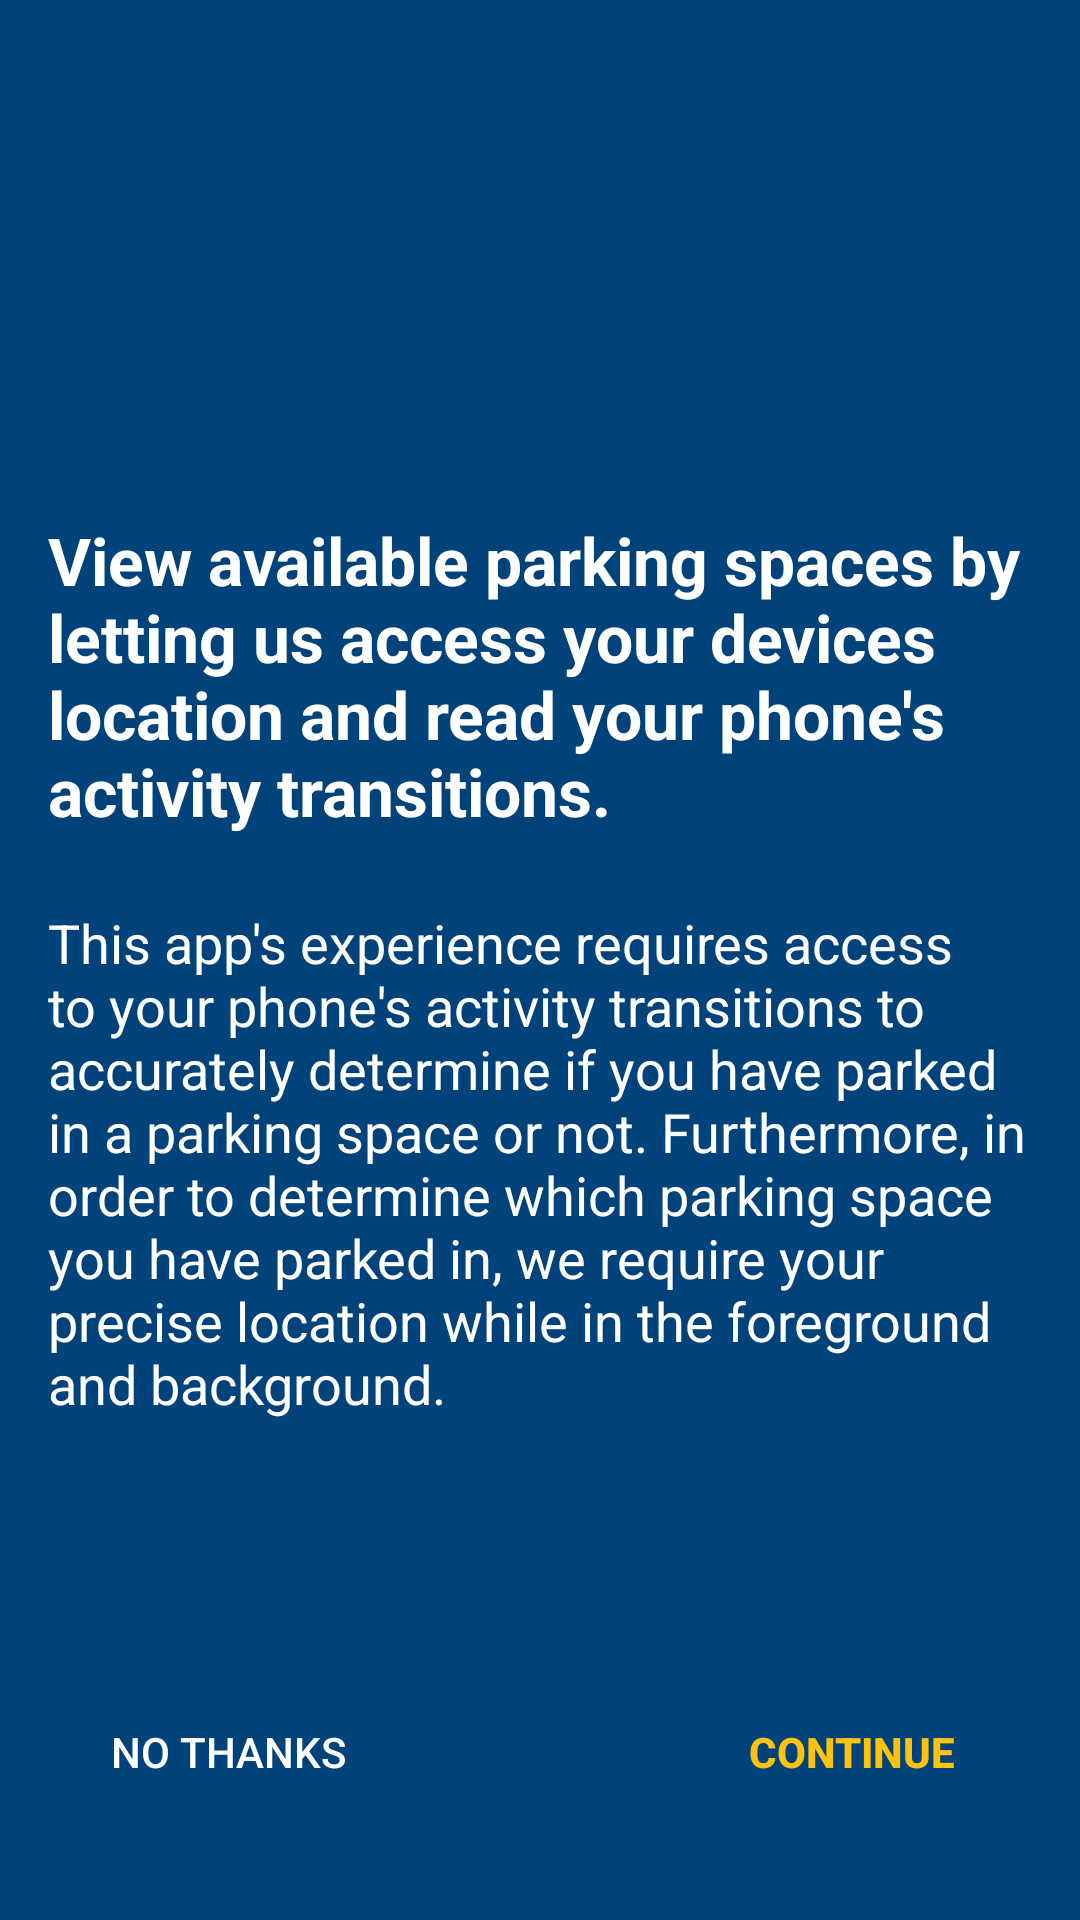

This screen was rendered from an Android layout file. Write that file and the resources it references.
<!-- AndroidManifest.xml: activity theme Theme.GPSApp.NoActionBar -->
<!-- res/layout/activity_permission_rational.xml -->
<?xml version="1.0" encoding="utf-8"?>
<androidx.constraintlayout.widget.ConstraintLayout xmlns:android="http://schemas.android.com/apk/res/android"
    xmlns:app="http://schemas.android.com/apk/res-auto"
    xmlns:tools="http://schemas.android.com/tools"
    android:id="@+id/relativeLayout"
    android:layout_width="match_parent"
    android:layout_height="match_parent"
    android:background="@color/LU_blue"
    android:paddingLeft="16dp"
    android:paddingTop="16dp"
    android:paddingRight="16dp"
    android:paddingBottom="16dp"
    tools:context=".PermissionRationalActivity">

    <Button
        android:id="@+id/deny_permission_request"
        android:layout_width="wrap_content"
        android:layout_height="wrap_content"
        android:layout_marginStart="16dp"
        android:layout_marginBottom="16dp"
        android:background="@android:color/transparent"
        android:onClick="onClickDenyPermissionRequest"
        android:stateListAnimator="@null"
        android:text="@string/no_thanks_activity_permission_rational"
        android:textColor="#ffffff"
        app:layout_constraintBottom_toBottomOf="parent"
        app:layout_constraintLeft_toLeftOf="parent"
        app:layout_constraintStart_toStartOf="parent" />

    <Button
        android:id="@+id/approve_permission_request"
        android:layout_width="wrap_content"
        android:layout_height="wrap_content"
        android:layout_marginEnd="16dp"
        android:layout_marginBottom="16dp"
        android:background="@android:color/transparent"
        android:onClick="onClickApprovePermissionRequest"
        android:stateListAnimator="@null"
        android:text="@string/continue_activity_permission_rational"
        android:textColor="@color/LU_yellow"
        android:textStyle="bold"
        app:layout_constraintBottom_toBottomOf="parent"
        app:layout_constraintEnd_toEndOf="parent"
        app:layout_constraintRight_toRightOf="parent"
        app:layout_constraintTop_toTopOf="@+id/deny_permission_request" />

    <TextView
        android:id="@+id/mainMessageTextView"
        android:layout_width="0dp"
        android:layout_height="wrap_content"
        android:layout_marginTop="156dp"
        android:text="@string/main_message_activity_permission_rational"
        android:textAppearance="?android:attr/textAppearanceLarge"
        android:textColor="@color/white"
        android:textStyle="bold"
        app:layout_constraintEnd_toEndOf="parent"
        app:layout_constraintLeft_toLeftOf="parent"
        app:layout_constraintStart_toStartOf="parent"
        app:layout_constraintTop_toTopOf="parent" />

    <TextView
        android:id="@+id/detailsTextView"
        android:layout_width="0dp"
        android:layout_height="wrap_content"
        android:text="@string/details_message_activity_permission_rational"
        android:textAppearance="?android:attr/textAppearanceMedium"
        android:textColor="@color/white"
        app:layout_constraintBottom_toTopOf="@+id/deny_permission_request"
        app:layout_constraintEnd_toEndOf="parent"
        app:layout_constraintLeft_toLeftOf="parent"
        app:layout_constraintStart_toStartOf="parent"
        app:layout_constraintTop_toBottomOf="@+id/mainMessageTextView"
        app:layout_constraintVertical_bias="0.214" />
</androidx.constraintlayout.widget.ConstraintLayout>
<!-- resources referenced by this layout -->
<resources>
  <color name="LU_blue">#00427A</color>
  <color name="LU_yellow">#FFC30F</color>
  <color name="white">#FFFFFFFF</color>
  <string name="continue_activity_permission_rational">Continue</string>
  <string name="details_message_activity_permission_rational">This app\'s experience requires access to your phone\'s activity transitions to accurately determine if you have parked in a parking space or not. Furthermore, in order to determine which parking space you have parked in, we require your precise location while in the foreground and background.</string>
  <string name="main_message_activity_permission_rational">View available parking spaces by letting us access your devices location and read your phone\'s activity transitions.</string>
  <string name="no_thanks_activity_permission_rational">No Thanks</string>
  <style name="Theme.GPSApp.NoActionBar">
          <item name="windowActionBar">false</item>
          <item name="windowNoTitle">true</item>
      </style>
</resources>
